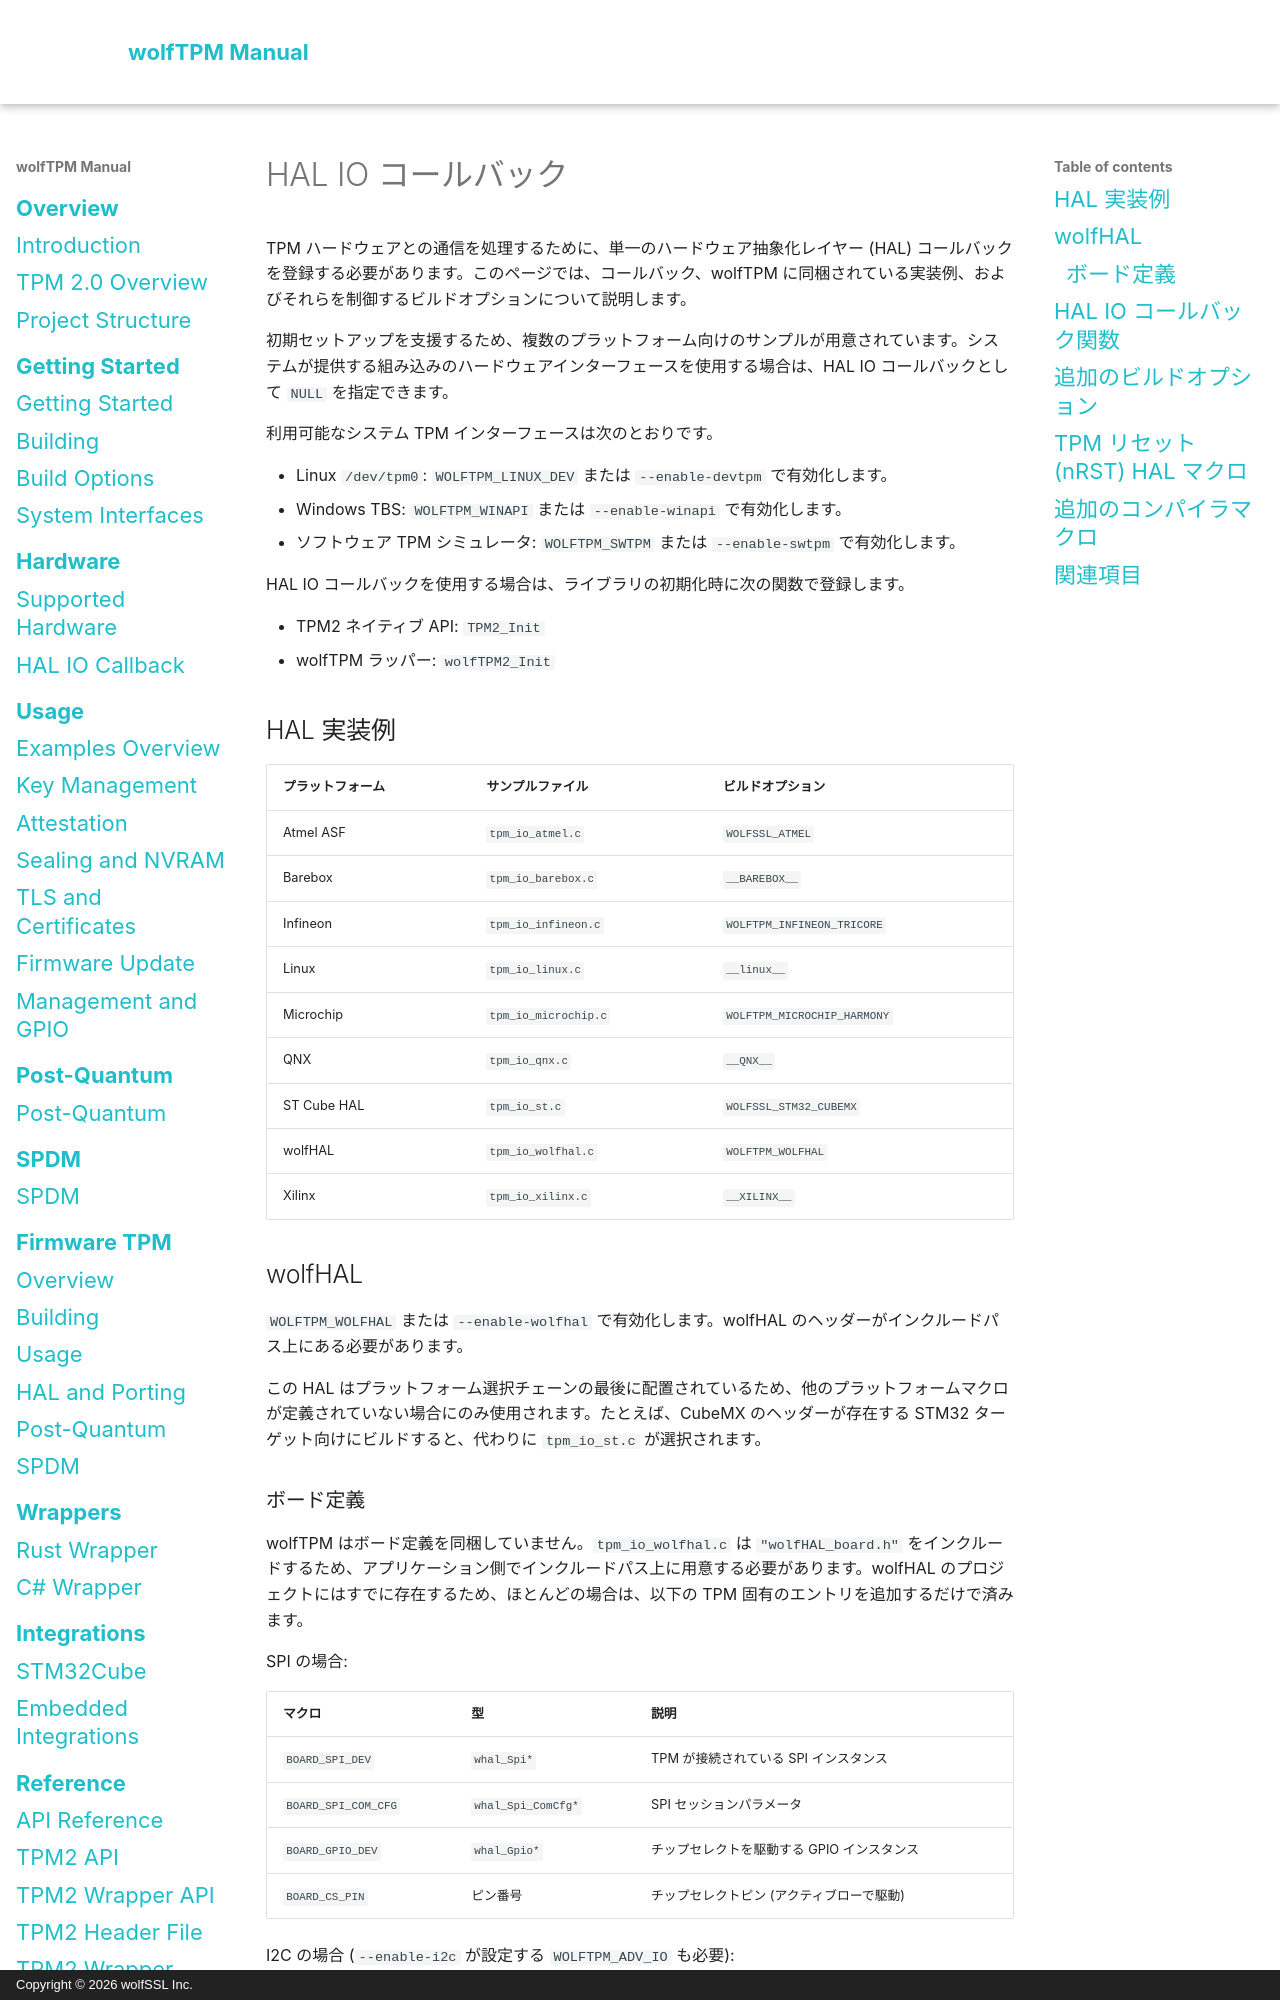

repository: wolfSSL/wolfTPM · page: ja/hal-io-callback.html · generator: mkdocs · copyright: Copyright © 2026 wolfSSL Inc.

# HAL IO コールバック

TPM ハードウェアとの通信を処理するために、単一のハードウェア抽象化レイヤー (HAL) コールバックを登録する必要があります。このページでは、コールバック、wolfTPM に同梱されている実装例、およびそれらを制御するビルドオプションについて説明します。

初期セットアップを支援するため、複数のプラットフォーム向けのサンプルが用意されています。システムが提供する組み込みのハードウェアインターフェースを使用する場合は、HAL IO コールバックとして `NULL` を指定できます。

利用可能なシステム TPM インターフェースは次のとおりです。

* Linux `/dev/tpm0`: `WOLFTPM_LINUX_DEV` または `--enable-devtpm` で有効化します。
* Windows TBS: `WOLFTPM_WINAPI` または `--enable-winapi` で有効化します。
* ソフトウェア TPM シミュレータ: `WOLFTPM_SWTPM` または `--enable-swtpm` で有効化します。

HAL IO コールバックを使用する場合は、ライブラリの初期化時に次の関数で登録します。

* TPM2 ネイティブ API: `TPM2_Init`
* wolfTPM ラッパー: `wolfTPM2_Init`

## HAL 実装例

| プラットフォーム | サンプルファイル | ビルドオプション |
| -------- | ------------ | ------------ |
| Atmel ASF | `tpm_io_atmel.c` | `WOLFSSL_ATMEL` |
| Barebox | `tpm_io_barebox.c` | `__BAREBOX__` |
| Infineon | `tpm_io_infineon.c` | `WOLFTPM_INFINEON_TRICORE` |
| Linux | `tpm_io_linux.c` | `__linux__` |
| Microchip | `tpm_io_microchip.c` | `WOLFTPM_MICROCHIP_HARMONY` |
| QNX | `tpm_io_qnx.c` | `__QNX__` |
| ST Cube HAL | `tpm_io_st.c` | `WOLFSSL_STM32_CUBEMX` |
| wolfHAL | `tpm_io_wolfhal.c` | `WOLFTPM_WOLFHAL` |
| Xilinx | `tpm_io_xilinx.c` | `__XILINX__` |

## wolfHAL

`WOLFTPM_WOLFHAL` または `--enable-wolfhal` で有効化します。wolfHAL のヘッダーがインクルードパス上にある必要があります。

この HAL はプラットフォーム選択チェーンの最後に配置されているため、他のプラットフォームマクロが定義されていない場合にのみ使用されます。たとえば、CubeMX のヘッダーが存在する STM32 ターゲット向けにビルドすると、代わりに `tpm_io_st.c` が選択されます。
